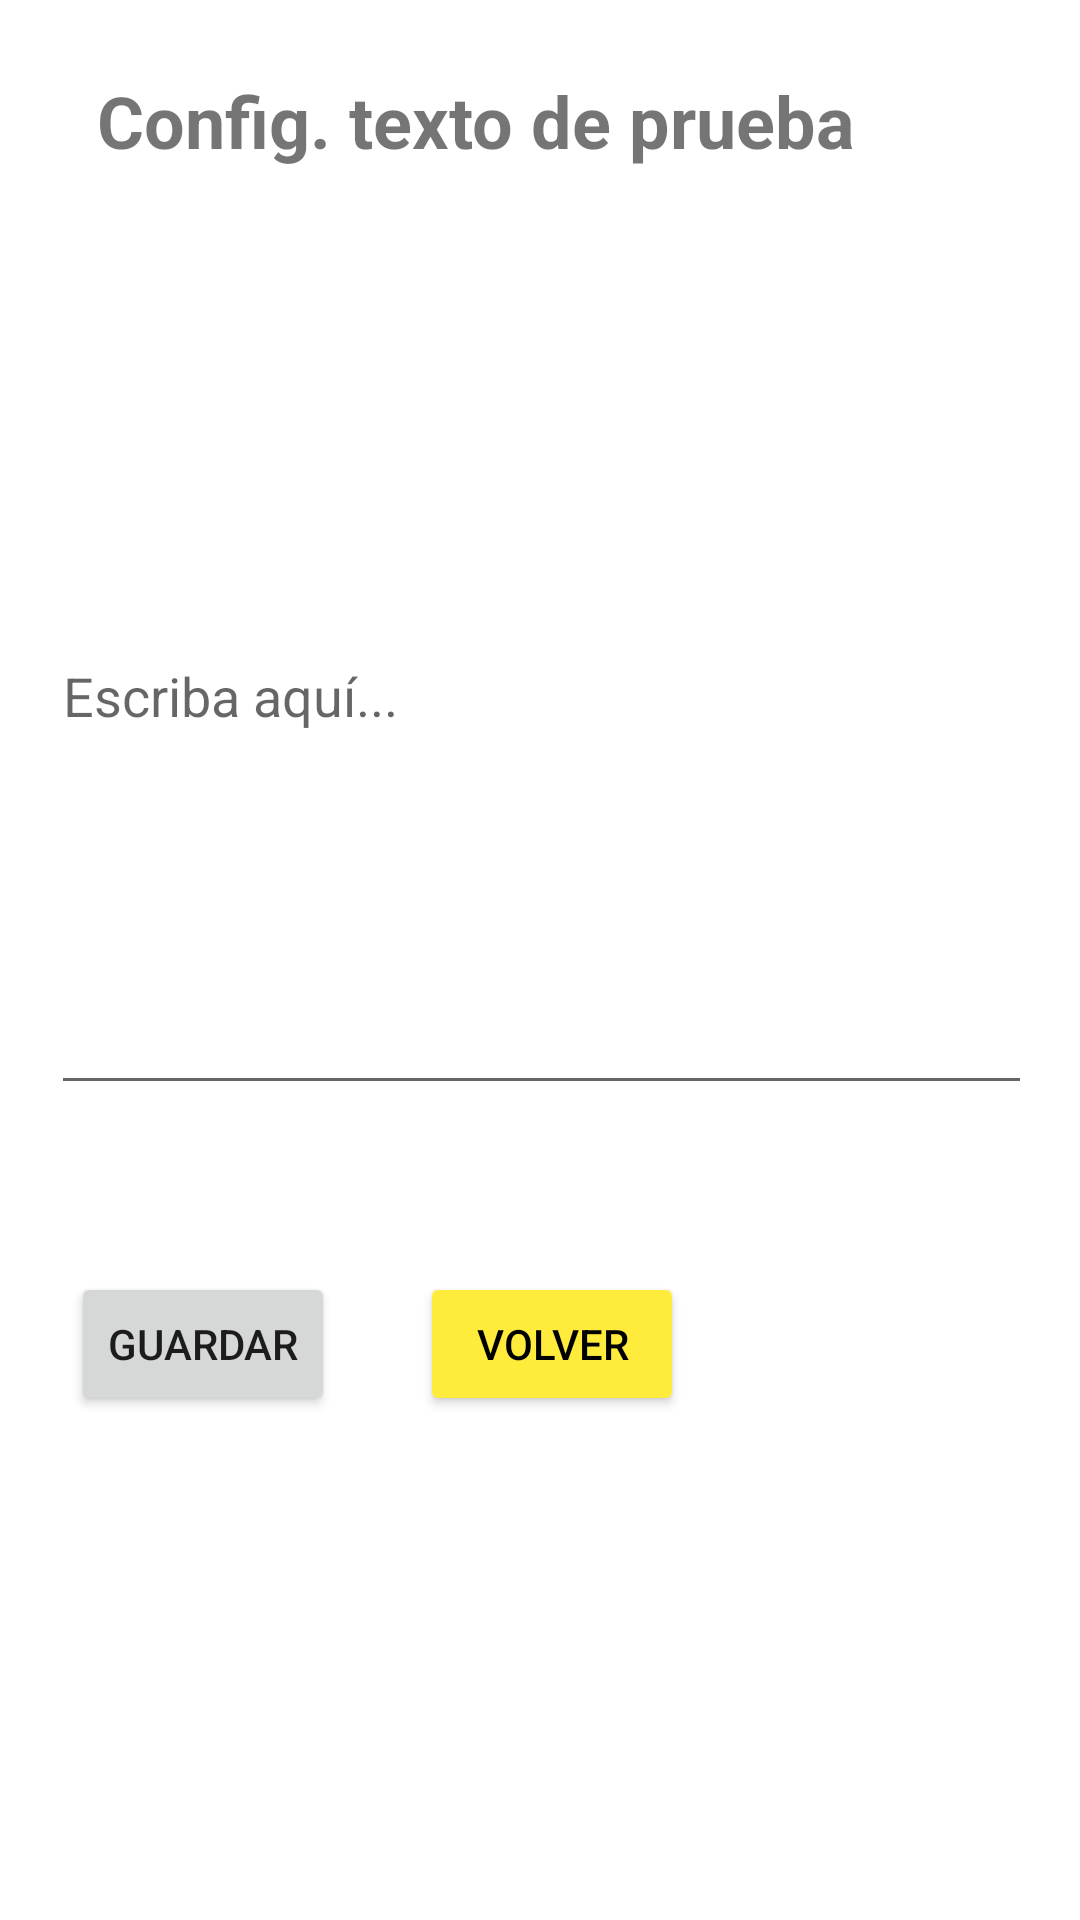

Write the Android layout XML for this screen, with the resource values it uses.
<!-- AndroidManifest.xml: application theme Theme -->
<!-- res/layout/activity_config_demo_text.xml -->
<?xml version="1.0" encoding="utf-8"?>
<androidx.constraintlayout.widget.ConstraintLayout xmlns:android="http://schemas.android.com/apk/res/android"
    xmlns:app="http://schemas.android.com/apk/res-auto"
    xmlns:tools="http://schemas.android.com/tools"
    android:layout_width="match_parent"
    android:layout_height="match_parent">

    <TextView
        android:id="@+id/textView"
        android:layout_width="wrap_content"
        android:layout_height="wrap_content"
        android:layout_marginTop="24dp"
        android:text="@string/config_demo_text"
        android:textSize="24sp"
        android:textStyle="bold"
        app:layout_constraintEnd_toEndOf="parent"
        app:layout_constraintHorizontal_bias="0.301"
        app:layout_constraintStart_toStartOf="parent"
        app:layout_constraintTop_toTopOf="parent" />

    <com.google.android.material.textfield.TextInputEditText
        android:id="@+id/input_demo_text"
        android:layout_width="327dp"
        android:layout_height="276dp"
        android:layout_marginTop="36dp"
        android:hint="@string/escriba_aqui"
        app:layout_constraintBottom_toTopOf="@+id/btn_volver"
        app:layout_constraintEnd_toEndOf="parent"
        app:layout_constraintHorizontal_bias="0.515"
        app:layout_constraintStart_toStartOf="parent"
        app:layout_constraintTop_toBottomOf="@+id/textView"
        app:layout_constraintVertical_bias="0.0" />

    <Button
        android:id="@+id/btn_guardar_demo_text"
        android:layout_width="wrap_content"
        android:layout_height="wrap_content"
        android:layout_marginBottom="168dp"
        android:text="@string/guardar"
        app:layout_constraintBottom_toBottomOf="parent"
        app:layout_constraintEnd_toStartOf="@+id/btn_volver"
        app:layout_constraintHorizontal_bias="0.457"
        app:layout_constraintStart_toStartOf="parent" />

    <Button
        android:id="@+id/btn_volver"
        android:layout_width="wrap_content"
        android:layout_height="wrap_content"
        android:layout_marginEnd="132dp"
        android:layout_marginBottom="168dp"
        android:backgroundTint="#FFEB3B"
        android:text="@string/volver"
        android:textColor="@color/black"
        app:layout_constraintBottom_toBottomOf="parent"
        app:layout_constraintEnd_toEndOf="parent" />
</androidx.constraintlayout.widget.ConstraintLayout>
<!-- resources referenced by this layout -->
<resources>
  <string name="config_demo_text">Config. texto de prueba</string>
  <string name="escriba_aqui">Escriba aquí...</string>
  <string name="guardar">Guardar</string>
  <string name="volver">Volver</string>
  <style name="Theme" parent="Theme.MaterialComponents.DayNight.DarkActionBar">
          
          <item name="colorPrimary">@color/purple_500</item>
          <item name="colorPrimaryVariant">@color/purple_700</item>
          <item name="colorOnPrimary">@color/white</item>
          
          <item name="colorSecondary">@color/teal_200</item>
          <item name="colorSecondaryVariant">@color/teal_700</item>
          <item name="colorOnSecondary">@color/black</item>
          
          <item name="android:statusBarColor">?attr/colorPrimaryVariant</item>
          
      </style>
  <!-- not gathered from this repository: default colours our renderer supplied (Android Studio template values) -->
  <color name="purple_500">#FF6200EE</color>
  <color name="purple_700">#FF3700B3</color>
  <color name="teal_200">#FF03DAC5</color>
  <color name="teal_700">#FF018786</color>
  <color name="black">#FF000000</color>
  <color name="white">#FFFFFFFF</color>
</resources>
